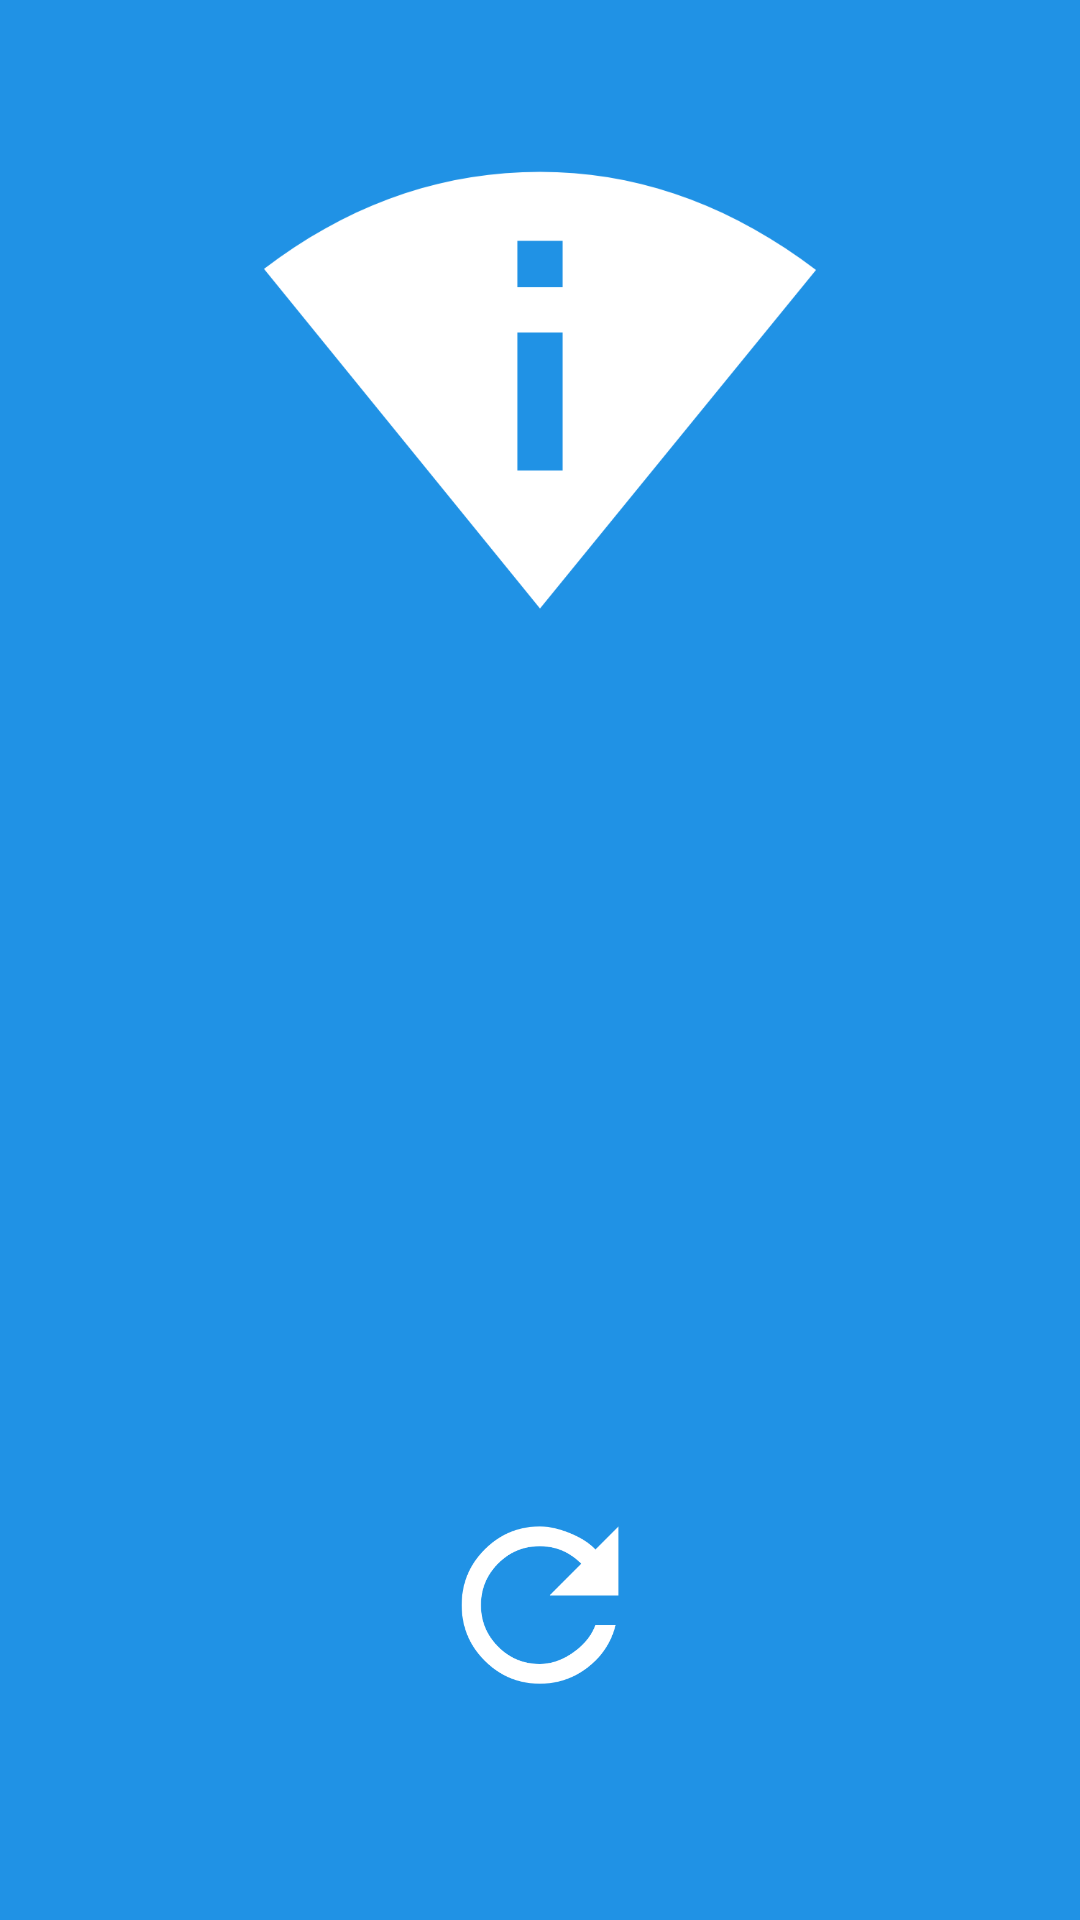

Android layout source for this screen:
<!-- AndroidManifest.xml: application theme AppTheme -->
<!-- res/layout/activity_no_internet.xml -->
<androidx.constraintlayout.widget.ConstraintLayout xmlns:android="http://schemas.android.com/apk/res/android"
    xmlns:app="http://schemas.android.com/apk/res-auto"
    xmlns:tools="http://schemas.android.com/tools"
    android:id="@+id/fullscreen_content"
    android:layout_width="match_parent"
    android:layout_height="match_parent"
    android:background="@color/royalBlue">

    <ImageView
        android:id="@+id/no_internet_logo"
        android:layout_width="match_parent"
        android:layout_height="200dp"
        android:layout_marginTop="30dp"
        app:layout_constraintEnd_toEndOf="parent"
        app:layout_constraintStart_toStartOf="parent"
        app:layout_constraintTop_toTopOf="parent"
        app:srcCompat="@drawable/ic_perm_scan_wifi" />


    <androidx.appcompat.widget.AppCompatTextView
        android:id="@+id/fullscreen_content_controls"
        android:layout_width="wrap_content"
        android:layout_height="wrap_content"
        tools:ignore="MissingConstraints" />

    <ImageButton
        android:id="@+id/refresh_button"
        android:layout_width="0dp"
        android:layout_height="70dp"
        android:layout_marginTop="200dp"
        android:background="#00FFFFFF"
        app:layout_constraintBottom_toBottomOf="parent"
        app:layout_constraintEnd_toEndOf="parent"
        app:layout_constraintStart_toStartOf="parent"
        app:layout_constraintTop_toBottomOf="@+id/no_internet_logo"
        app:srcCompat="@drawable/ic_refresh" />

</androidx.constraintlayout.widget.ConstraintLayout>
<!-- resources referenced by this layout -->
<resources>
  <color name="royalBlue">#2092E5</color>
  <!-- drawable ic_perm_scan_wifi: png bitmap (drawable-hdpi, 8300 bytes) -->
  <!-- drawable ic_refresh: png bitmap (drawable-hdpi, 2774 bytes) -->
  <style name="AppTheme" parent="Theme.AppCompat.Light.NoActionBar">
          
          <item name="colorPrimary">@color/lightSteelBlue</item>
          <item name="colorPrimaryDark">@color/royalBlue</item>
          <item name="colorAccent">@color/royalBlue</item>
      </style>
  <color name="lightSteelBlue">#98AFC3</color>
</resources>
